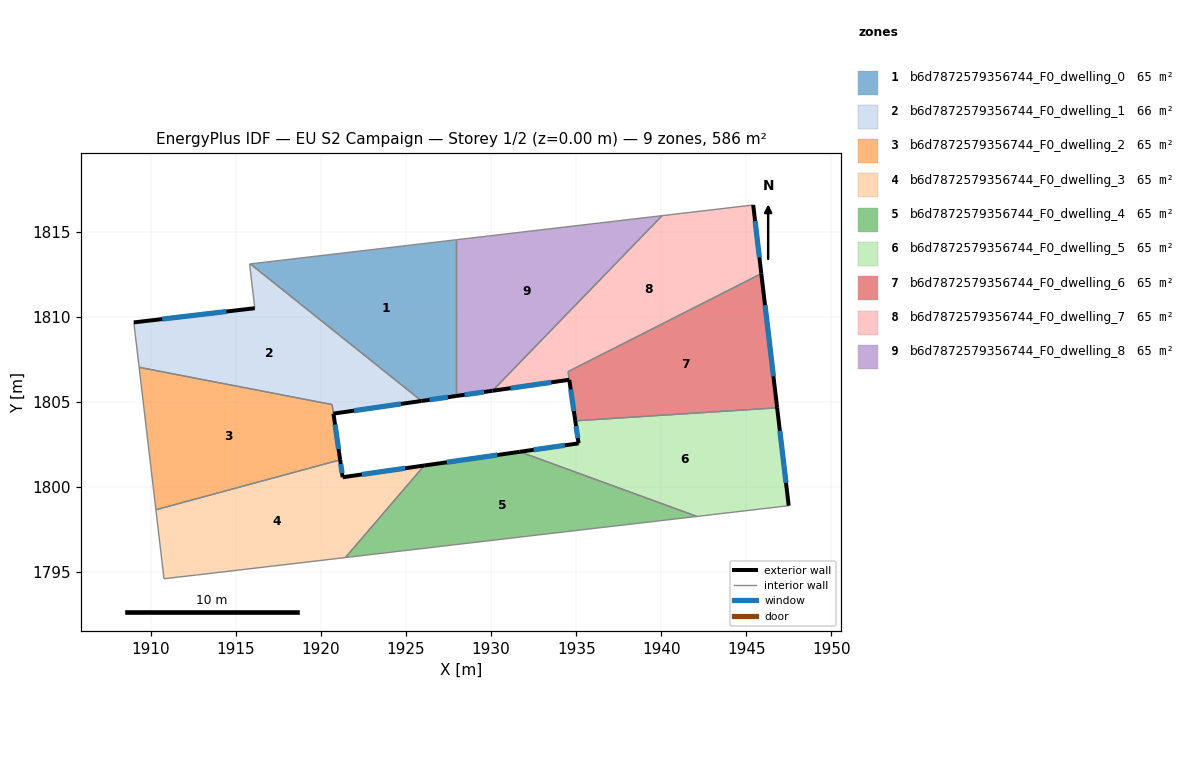
=== STOREY PLAN SPEC (per zone: floor XY polygon, exterior-wall plan segments, windows/doors) ===
zone 1: b6d7872579356744_F0_dwelling_0  (65.1 m²)
  floor: (1927.93, 1814.54) (1927.93, 1805.35) (1925.91, 1805.06) (1915.84, 1813.12)
  exterior wall: (1925.91, 1805.06) – (1927.93, 1805.35)  [2.0 m]
    window: (1926.39, 1805.13) – (1927.46, 1805.28)  [1.7 m²]
  interior walls: 3
zone 2: b6d7872579356744_F0_dwelling_1  (65.6 m²)
  floor: (1925.91, 1805.06) (1920.73, 1804.32) (1920.65, 1804.85) (1909.31, 1807.04) (1909.00, 1809.68) (1916.11, 1810.51) (1915.80, 1813.11) (1915.84, 1813.12)
  exterior wall: (1916.11, 1810.51) – (1909.00, 1809.68)  [7.2 m]
    window: (1914.44, 1810.32) – (1910.67, 1809.88)  [6.0 m²]
  exterior wall: (1920.73, 1804.32) – (1925.91, 1805.06)  [5.2 m]
    window: (1921.95, 1804.49) – (1924.70, 1804.89)  [4.4 m²]
  interior walls: 6
zone 3: b6d7872579356744_F0_dwelling_2  (64.7 m²)
  floor: (1920.65, 1804.85) (1921.12, 1801.60) (1910.29, 1798.67) (1909.31, 1807.04)
  exterior wall: (1921.12, 1801.60) – (1920.73, 1804.31)  [2.7 m]
    window: (1921.03, 1802.24) – (1920.83, 1803.68)  [2.3 m²]
  interior walls: 4
zone 4: b6d7872579356744_F0_dwelling_3  (65.1 m²)
  floor: (1926.07, 1801.27) (1921.43, 1795.86) (1912.68, 1794.83) (1910.77, 1794.61) (1910.29, 1798.67) (1921.12, 1801.60) (1921.27, 1800.58)
  exterior wall: (1921.27, 1800.58) – (1921.12, 1801.60)  [1.0 m]
    window: (1921.24, 1800.82) – (1921.16, 1801.36)  [0.9 m²]
  exterior wall: (1926.07, 1801.27) – (1921.27, 1800.58)  [4.8 m]
    window: (1924.94, 1801.11) – (1922.40, 1800.74)  [4.1 m²]
  interior walls: 5
zone 5: b6d7872579356744_F0_dwelling_4  (65.1 m²)
  floor: (1942.10, 1798.28) (1938.00, 1797.80) (1936.48, 1797.62) (1921.43, 1795.86) (1926.07, 1801.27) (1931.69, 1802.08)
  exterior wall: (1931.69, 1802.08) – (1926.07, 1801.27)  [5.7 m]
    window: (1930.37, 1801.89) – (1927.39, 1801.46)  [4.8 m²]
  interior walls: 5
zone 6: b6d7872579356744_F0_dwelling_5  (65.1 m²)
  floor: (1946.81, 1804.66) (1947.49, 1798.91) (1942.10, 1798.28) (1931.69, 1802.08) (1935.14, 1802.57) (1934.95, 1803.89)
  exterior wall: (1935.14, 1802.57) – (1931.69, 1802.08)  [3.5 m]
    window: (1934.33, 1802.45) – (1932.50, 1802.19)  [2.9 m²]
  exterior wall: (1934.95, 1803.89) – (1935.14, 1802.57)  [1.3 m]
    window: (1934.99, 1803.58) – (1935.10, 1802.88)  [1.1 m²]
  exterior wall: (1947.49, 1798.91) – (1946.81, 1804.66)  [5.8 m]
    window: (1947.33, 1800.26) – (1946.97, 1803.31)  [4.9 m²]
  interior walls: 3
zone 7: b6d7872579356744_F0_dwelling_6  (64.8 m²)
  floor: (1945.88, 1812.55) (1946.81, 1804.66) (1934.95, 1803.89) (1934.52, 1806.79)
  exterior wall: (1946.81, 1804.66) – (1945.88, 1812.55)  [7.9 m]
    window: (1946.59, 1806.51) – (1946.10, 1810.69)  [6.7 m²]
  exterior wall: (1934.59, 1806.30) – (1934.95, 1803.89)  [2.4 m]
    window: (1934.68, 1805.74) – (1934.86, 1804.46)  [2.1 m²]
  interior walls: 3
zone 8: b6d7872579356744_F0_dwelling_7  (65.5 m²)
  floor: (1945.41, 1816.58) (1945.88, 1812.55) (1934.52, 1806.79) (1934.59, 1806.31) (1930.08, 1805.66) (1940.05, 1815.96)
  exterior wall: (1945.88, 1812.55) – (1945.41, 1816.58)  [4.1 m]
    window: (1945.77, 1813.49) – (1945.52, 1815.64)  [3.4 m²]
  exterior wall: (1930.08, 1805.66) – (1934.59, 1806.31)  [4.6 m]
    window: (1931.14, 1805.81) – (1933.53, 1806.16)  [3.8 m²]
  interior walls: 4
zone 9: b6d7872579356744_F0_dwelling_8  (65.1 m²)
  floor: (1940.05, 1815.96) (1930.08, 1805.66) (1927.93, 1805.35) (1927.93, 1814.54)
  exterior wall: (1927.93, 1805.35) – (1930.08, 1805.66)  [2.2 m]
    window: (1928.44, 1805.43) – (1929.58, 1805.59)  [1.8 m²]
  interior walls: 3

=== DERIVED (storey summary) ===
Building: EU S2 Campaign
Storey: 1 of 2  (floor level z = 0.00 m)
Storey gross floor area: 586.2 m²
Zones on this storey: 9
  - b6d7872579356744_F0_dwelling_0: floor 65.1 m²; exterior wall 2.0 m (6.1 m²); 1 window(s) 1.7 m²; WWR 28.1%
  - b6d7872579356744_F0_dwelling_1: floor 65.6 m²; exterior wall 12.4 m (37.2 m²); 2 window(s) 10.5 m²; WWR 28.1%
  - b6d7872579356744_F0_dwelling_2: floor 64.7 m²; exterior wall 2.7 m (8.2 m²); 1 window(s) 2.3 m²; WWR 28.1%
  - b6d7872579356744_F0_dwelling_3: floor 65.1 m²; exterior wall 5.9 m (17.6 m²); 2 window(s) 5.0 m²; WWR 28.1%
  - b6d7872579356744_F0_dwelling_4: floor 65.1 m²; exterior wall 5.7 m (17.0 m²); 1 window(s) 4.8 m²; WWR 28.1%
  - b6d7872579356744_F0_dwelling_5: floor 65.1 m²; exterior wall 10.6 m (31.9 m²); 3 window(s) 9.0 m²; WWR 28.1%
  - b6d7872579356744_F0_dwelling_6: floor 64.8 m²; exterior wall 10.4 m (31.1 m²); 2 window(s) 8.8 m²; WWR 28.1%
  - b6d7872579356744_F0_dwelling_7: floor 65.5 m²; exterior wall 8.6 m (25.9 m²); 2 window(s) 7.3 m²; WWR 28.1%
  - b6d7872579356744_F0_dwelling_8: floor 65.1 m²; exterior wall 2.2 m (6.5 m²); 1 window(s) 1.8 m²; WWR 28.1%
Zone adjacency (shared interzone walls):
  - b6d7872579356744_F0_dwelling_0 ↔ b6d7872579356744_F0_dwelling_1
  - b6d7872579356744_F0_dwelling_0 ↔ b6d7872579356744_F0_dwelling_8
  - b6d7872579356744_F0_dwelling_1 ↔ b6d7872579356744_F0_dwelling_2
  - b6d7872579356744_F0_dwelling_2 ↔ b6d7872579356744_F0_dwelling_3
  - b6d7872579356744_F0_dwelling_3 ↔ b6d7872579356744_F0_dwelling_4
  - b6d7872579356744_F0_dwelling_4 ↔ b6d7872579356744_F0_dwelling_5
  - b6d7872579356744_F0_dwelling_5 ↔ b6d7872579356744_F0_dwelling_6
  - b6d7872579356744_F0_dwelling_6 ↔ b6d7872579356744_F0_dwelling_7
  - b6d7872579356744_F0_dwelling_7 ↔ b6d7872579356744_F0_dwelling_8